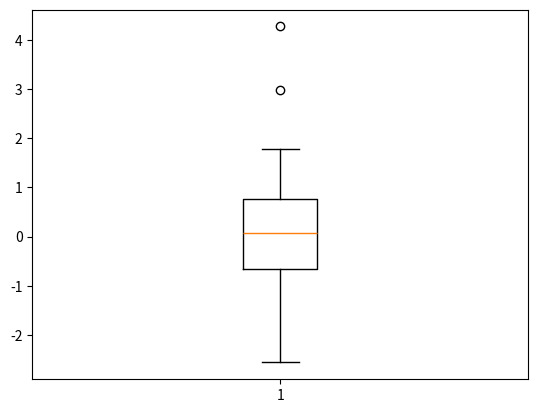

Generate this figure with matplotlib:
#
# 따라하며 배우는 파이썬과 데이터과학(생능출판사 2023 개정판)
# 11-8 데이터를 효율적으로 표현하는 상자 차트를 알아보자
#

import numpy as np
import matplotlib.pyplot as plt

random_data = np.random.randn(100)
plt.boxplot(random_data)
plt.show()